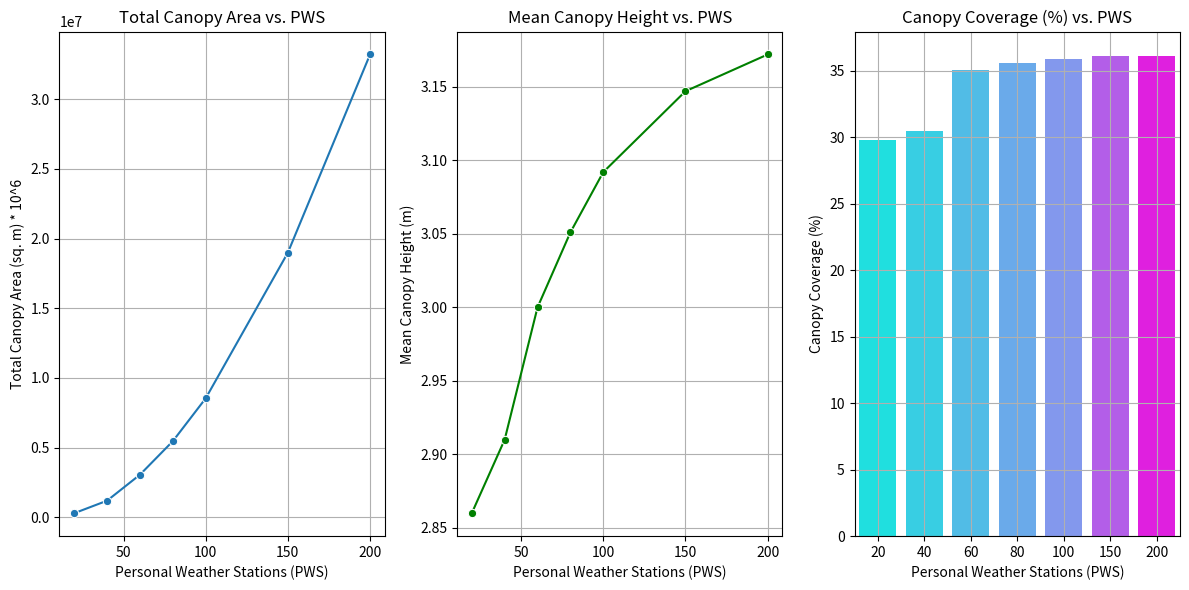

Source code (Python):
import pandas as pd
import seaborn as sns
import matplotlib.pyplot as plt

data = {
    "PWS": ["PWS20", "PWS40", "PWS60", "PWS80", "PWS100", "PWS150", "PWS200"],
    "Total Canopy Area (sq. m)": [294183.0, 1192810.0, 3057278.0, 5460120.0, 8534680.0, 18985030.0, 33199458.0],
    "Mean Canopy Height (m)": [2.860, 2.910, 3.000, 3.051, 3.092, 3.147, 3.172],
    "Coverage (%)": [29.79, 30.48, 35.07, 35.56, 35.88, 36.13, 36.11]
}

df_canopy = pd.DataFrame(data)
# Convert PWS to a numeric value for easier plotting
df_canopy['PWS_Value'] = df_canopy['PWS'].str.extract(r'(\d+)').astype(int)

# Plotting Total Canopy Area vs. PWS
fig, axes = plt.subplots(1, 3, figsize=(12, 6))
sns.lineplot(x='PWS_Value', y='Total Canopy Area (sq. m)', marker='o', data=df_canopy, ax = axes[0])
axes[0].set_title('Total Canopy Area vs. PWS')
axes[0].set_xlabel('Personal Weather Stations (PWS)')
axes[0].set_ylabel('Total Canopy Area (sq. m) * 10^6')
axes[0].grid(True)

# Plotting Mean Canopy Height vs. PWS
sns.lineplot(x='PWS_Value', y='Mean Canopy Height (m)', marker='o', color='green', data=df_canopy, ax = axes[1])
axes[1].set_title('Mean Canopy Height vs. PWS')
axes[1].set_xlabel('Personal Weather Stations (PWS)')
axes[1].set_ylabel('Mean Canopy Height (m)')
axes[1].grid(True)

# Plotting Canopy coverage % vs. PWS
sns.barplot(x='PWS_Value', y='Coverage (%)', hue='PWS_Value', legend=False, palette='cool', data=df_canopy, ax = axes[2])
axes[2].set_title('Canopy Coverage (%) vs. PWS')
axes[2].set_xlabel('Personal Weather Stations (PWS)')
axes[2].set_ylabel('Canopy Coverage (%)')
axes[2].grid(True)

plt.tight_layout()
plt.show()